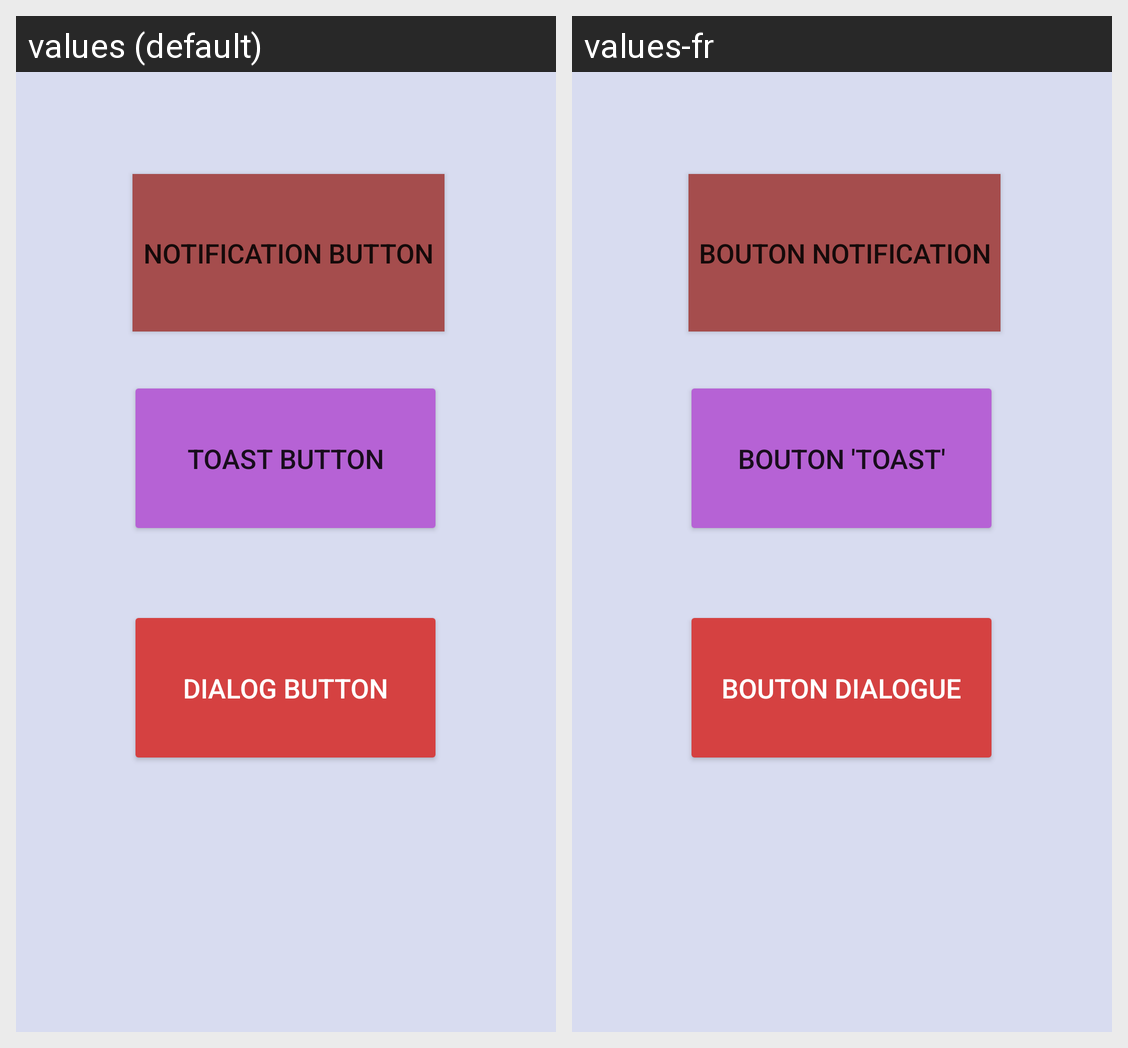

Locale-by-locale string values for the Android screen shown in this grid:
Android screen res/layout/fragment_alert.xml rendered under 2 locales, left to right: values (default), values-fr. Device: Nexus 5 (rendered at 1080×1920; each locale shown at half size, 540×960, under a caption strip naming it); theme Theme.MobileProject.
Strings drawn on this screen, with the default value and each locale's value (text and hints the layout hard-codes, and strings that could not be matched under every locale, appear in the picture but are not listed):

button_notif
  values: notification button
  values-fr: Bouton notification

button_dialog
  values: dialog button
  values-fr: Bouton dialogue

button_toast
  values: toast button
  values-fr: Bouton 'toast'
